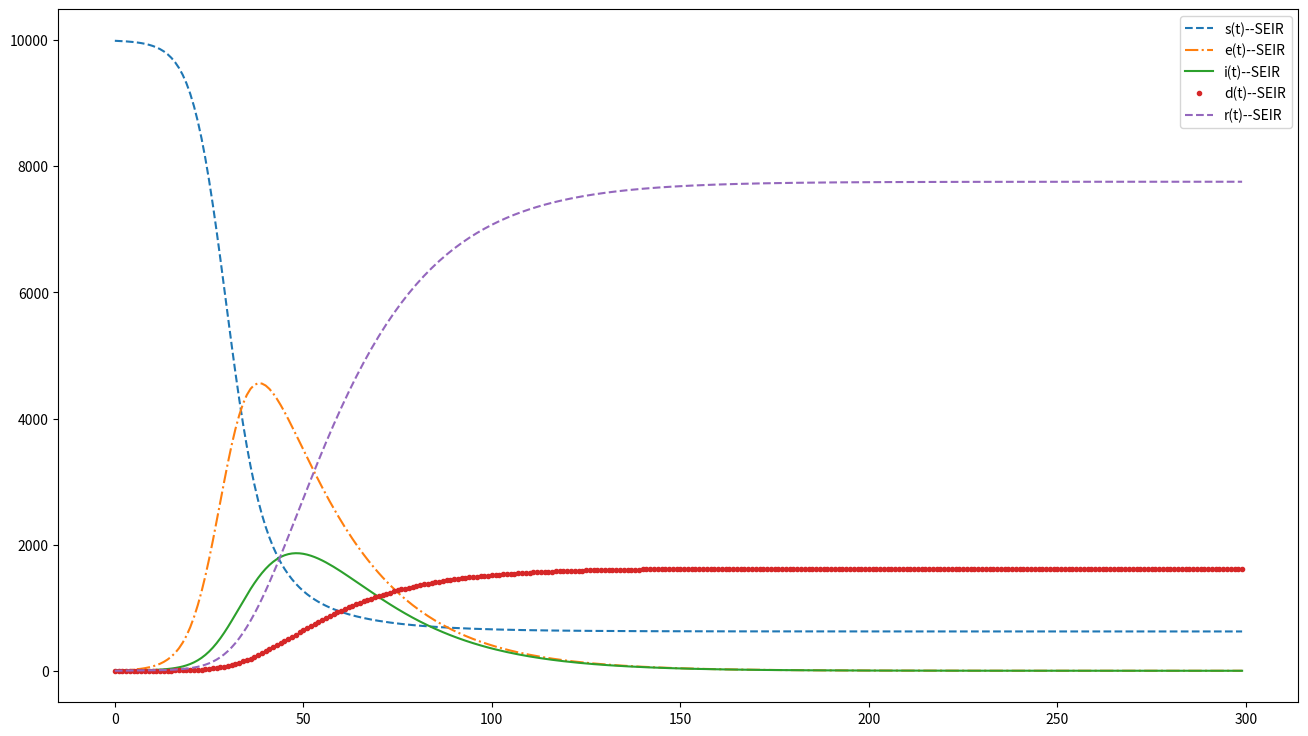

The matplotlib source for this figure: (Note: this script raises an exception after producing the figure.)
'''
@coding: utf-8
@author: moyuweiqing

加入疫苗影响
'''

import numpy as np
import math
import matplotlib.pyplot as plt
from scipy.integrate import odeint

def dySEIDR_V2(y, t, alpha, beta0, beta1, beta2, gamma0, gamma1, gamma2, delta0, delta1, delta2, lamda, v1, v2):
    s0, s1, s2, e0, e1, e2, i0, i1, i2, d0, d1, d2, r = y
    n = s0 + s1 + s2 + e0 + e1 + e2 + i0 + i1 + i2 + d0 + d1 + d2 + r

    if t < 20:             # 20天后开始接种第一针
        v1 = 0
        v2 = 0
    elif t < 50:           # 50天后开始接种第二针
        v2 = 0

    i_e = i0 + i1 + i2 + e0 + e1 + e2

    ds0_dt = - lamda * beta0 * s0 * i_e / n - v1 * s0
    ds1_dt = - lamda * beta1 * s1 * i_e / n + v1 * s0 - v2 * s1
    ds2_dt = - lamda * beta2 * s2 * i_e / n + v2 * s1
    de0_dt = lamda * beta0 * s0 * i_e / n - alpha * e0
    de1_dt = lamda * beta1 * s1 * i_e / n - alpha * e1
    de2_dt = lamda * beta2 * s2 * i_e / n - alpha * e2
    di0_dt = alpha * e0 - gamma0 * i0 - delta0 * i0
    di1_dt = alpha * e1 - gamma1 * i1 - delta1 * i1
    di2_dt = alpha * e2 - gamma2 * i2 - delta2 * i2
    dd0_dt = delta0 * i0
    dd1_dt = delta1 * i1
    dd2_dt = delta2 * i2
    dr_dt = gamma0 * i0 + gamma1 * i1 + gamma2 * i2

    return np.array([ds0_dt, ds1_dt, ds2_dt, de0_dt, de1_dt, de2_dt, di0_dt, di1_dt, di2_dt, dd0_dt, dd1_dt, dd2_dt, dr_dt])

def draw_SEIDR(ySEIR):
    plt.figure(figsize=(16, 9))
    plt.plot(t, ySEIR[:, 0] + ySEIR[:, 1] + ySEIR[:, 2], '--', label='s(t)--SEIR')
    plt.plot(t, ySEIR[:, 3] + ySEIR[:, 4] + ySEIR[:, 5], '-.', label='e(t)--SEIR')
    plt.plot(t, ySEIR[:, 6] + ySEIR[:, 7] + ySEIR[:, 8], '-', label='i(t)--SEIR')
    plt.plot(t, ySEIR[:, 9] + ySEIR[:, 10] + ySEIR[:, 11], '.', label='d(t)--SEIR')
    plt.plot(t, ySEIR[:, 12], '--', label='r(t)--SEIR')
    plt.legend()
    # plt.show()
    plt.savefig('./img/' + '2.2.2 SEIDR_V2t_model.jpg')

if __name__ == '__main__':
    number = 10000      # 模型总人数

    s = 9990            # Susceptible 易感人群数量
    e = 0               # Exposed 暴露者/潜伏者
    i = 10              # Infected 感染者
    d = 0               # Dead 死亡者
    r = 0               # Recovered 康复者

    alpha = 0.05        # Probability of latent people becoming infected people 潜伏期的人变成感染者的概率
    beta  = 0.05        # For susceptible persons, probability of becoming latent after contact with infected persons 对于易感者，与感染者接触后成为潜伏者的可能性
    gamma = 0.08        # Cure rate of infected persons 感染者的治愈率
    delta = 0.02        # Death rate of infected persons 感染者的死亡率
    lamda = 5           # Number of susceptible persons exposed by infected persons per unit time 单位时间内受感染者接触的易受感染人数

    tEnd = 300          # 300天
    t = np.arange(0, tEnd, 1)


    v1 = 0.02            # Vaccination coverage rates of first dose 第一针疫苗接种率
    v2 = 0.02            # Vaccination coverage rates of second dose 第二针疫苗接种率
    beta0 = 0.05        # The probability of becoming latent in unvaccinated population 未打疫苗人群的患病概率
    beta1 = 0.01        # The probability of becoming latent in vaccinated population 已打疫苗人群的感染率
    beta2 = 0.005       # The probability of becoming latent in vaccinated population 已打疫苗人群的感染率
    gamma0 = 0.08       # Cure rates of unvaccinated infected persons 未接种疫苗的感染者的治愈率
    gamma1 = 0.10       # The cure rate of vaccinated infected people 接种了疫苗的感染者的治愈率
    gamma2 = 0.10       # The cure rate of vaccinated infected people 接种了疫苗的感染者的治愈率
    delta0 = 0.02       # Death rate of unvaccinated infected persons 未接种疫苗的感染者的死亡率
    delta1 = 0.001      # Death rate of vaccinated infected persons 接种了疫苗的感染者的死亡率
    delta2 = 0.0008     # Death rate of vaccinated infected persons 接种了疫苗的感染者的死亡率
    s0 = 9990           # Number of unvaccinated people 未接种疫苗人群
    s1 = 0              # The number of people who receive one dose of vaccine 接种一针疫苗人群
    s2 = 0              # The number of people who receive two doses of vaccine 接种两针疫苗人群
    e0 = 0              # The latent people who do not receive vaccine 未接种疫苗的潜伏人群
    e1 = 0              # The latent people who receive one dose of vaccine 接种一针疫苗的潜伏人群
    e2 = 0              # The latent people who receive two doses of vaccine 接种两针疫苗的潜伏人群
    i0 = 10             # The infected people who do not receive vaccine 未接种疫苗的感染人群
    i1 = 0              # The infected people who receive one dose of vaccine 接种一针疫苗的感染人群
    i2 = 0              # The infected people who receive two doses of vaccine 接种两针疫苗的感染人群
    d0 = 0              # The dead people who do not receive vaccine 未接种疫苗的死亡人群
    d1 = 0              # The dead people who receive one dose of vaccine 接种一针疫苗的死亡人群
    d2 = 0              # The dead people who receive two doses of vaccine 接种两针疫苗的感染人群

    Y0 = (s0, s1, s2, e0, e1, e2, i0, i1, i2, d0, d1, d2, r)
    ySEIR = odeint(dySEIDR_V2, Y0, t, args=(alpha, beta0, beta1, beta2, gamma0, gamma1, gamma2, delta0, delta1, delta2, lamda, v1, v2))
    draw_SEIDR(ySEIR)